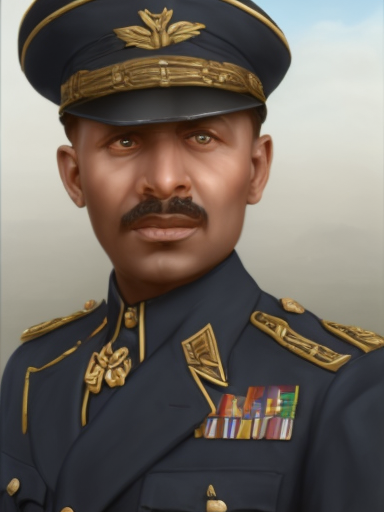
Generation parameters embedded in this image by AUTOMATIC1111 Stable Diffusion web UI or a fork of it (Forge, ...) (PNG 'parameters' text chunk):
matte painting, sharp focus, hoi4_vanilla_portrait_style, navy uniform, ethiopian,
Steps: 20, Sampler: Euler, CFG scale: 7, Seed: 2139858540, Size: 384x512, Model hash: 9b8aa544, Batch size: 8, Batch pos: 6